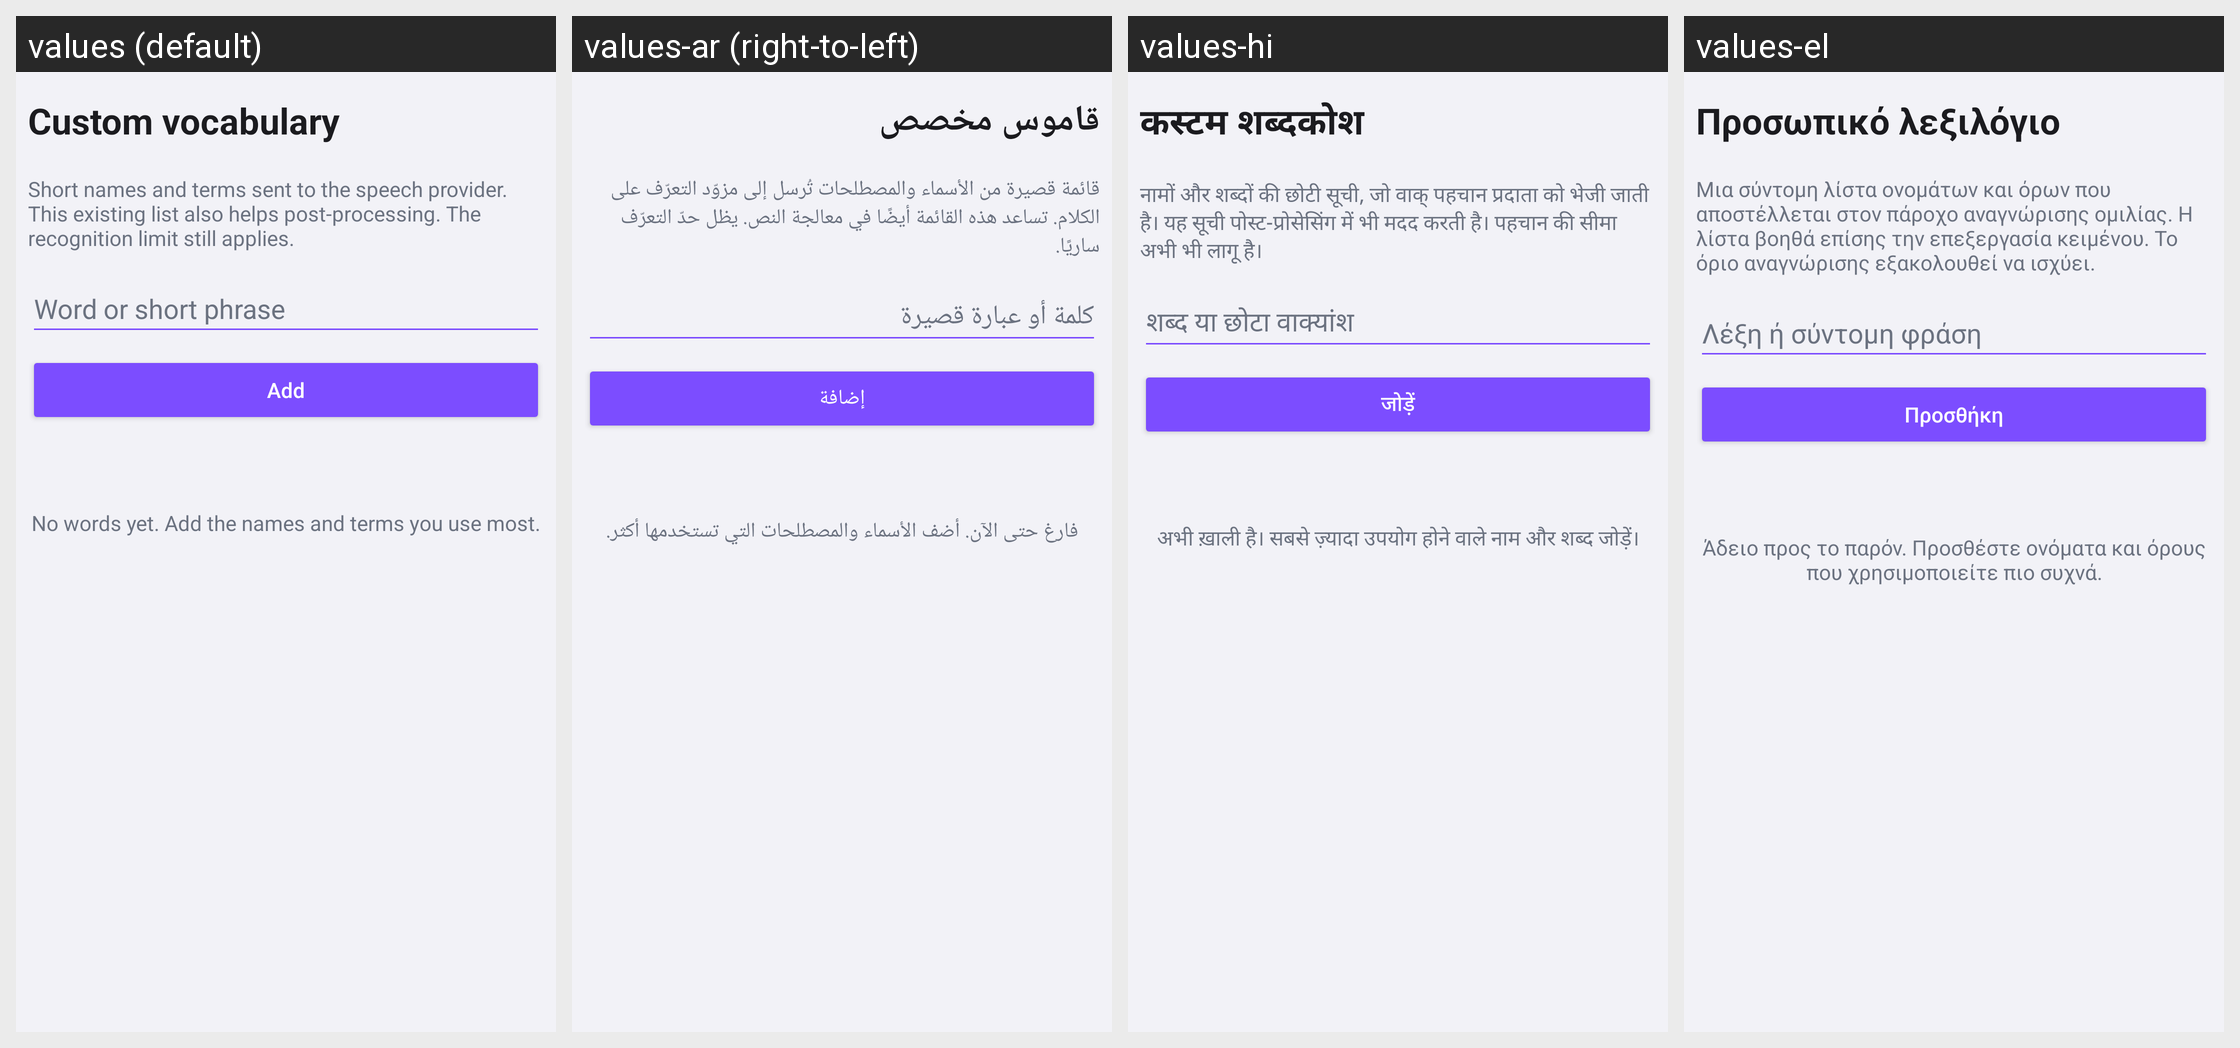

Locale-by-locale string values for the Android screen shown in this grid:
Android screen res/layout/header_vocabulary_recognition.xml rendered under 4 locales, left to right: values (default), values-ar (right-to-left), values-hi, values-el. Device: Nexus 5 (rendered at 1080×1920; each locale shown at half size, 540×960, under a caption strip naming it); theme Theme.VoiceKeyboard.
Other locales in the repository, not shown: values-be, values-de, values-es, values-fi, values-fr, values-it, values-ja, values-ko, values-pl, values-pt, values-ru, values-tr, values-zh.
Strings drawn on this screen, with the default value and each locale's value (text and hints the layout hard-codes, and strings that could not be matched under every locale, appear in the picture but are not listed):

vocabulary_title
  values: Custom vocabulary
  values-ar: قاموس مخصص
  values-hi: कस्टम शब्दकोश
  values-el: Προσωπικό λεξιλόγιο

dictionary_recognition_hint
  values: Short names and terms sent to the speech provider. This existing list also helps post-processing. The recognition limit still applies.
  values-ar: قائمة قصيرة من الأسماء والمصطلحات تُرسل إلى مزوّد التعرّف على الكلام. تساعد هذه القائمة أيضًا في معالجة النص. يظل حدّ التعرّف ساريًا.
  values-hi: नामों और शब्दों की छोटी सूची, जो वाक् पहचान प्रदाता को भेजी जाती है। यह सूची पोस्ट-प्रोसेसिंग में भी मदद करती है। पहचान की सीमा अभी भी लागू है।
  values-el: Μια σύντομη λίστα ονομάτων και όρων που αποστέλλεται στον πάροχο αναγνώρισης ομιλίας. Η λίστα βοηθά επίσης την επεξεργασία κειμένου. Το όριο αναγνώρισης εξακολουθεί να ισχύει.

vocabulary_input_hint
  values: Word or short phrase
  values-ar: كلمة أو عبارة قصيرة
  values-hi: शब्द या छोटा वाक्यांश
  values-el: Λέξη ή σύντομη φράση

vocabulary_add
  values: Add
  values-ar: إضافة
  values-hi: जोड़ें
  values-el: Προσθήκη

vocabulary_empty
  values: No words yet. Add the names and terms you use most.
  values-ar: فارغ حتى الآن. أضف الأسماء والمصطلحات التي تستخدمها أكثر.
  values-hi: अभी ख़ाली है। सबसे ज़्यादा उपयोग होने वाले नाम और शब्द जोड़ें।
  values-el: Άδειο προς το παρόν. Προσθέστε ονόματα και όρους που χρησιμοποιείτε πιο συχνά.
